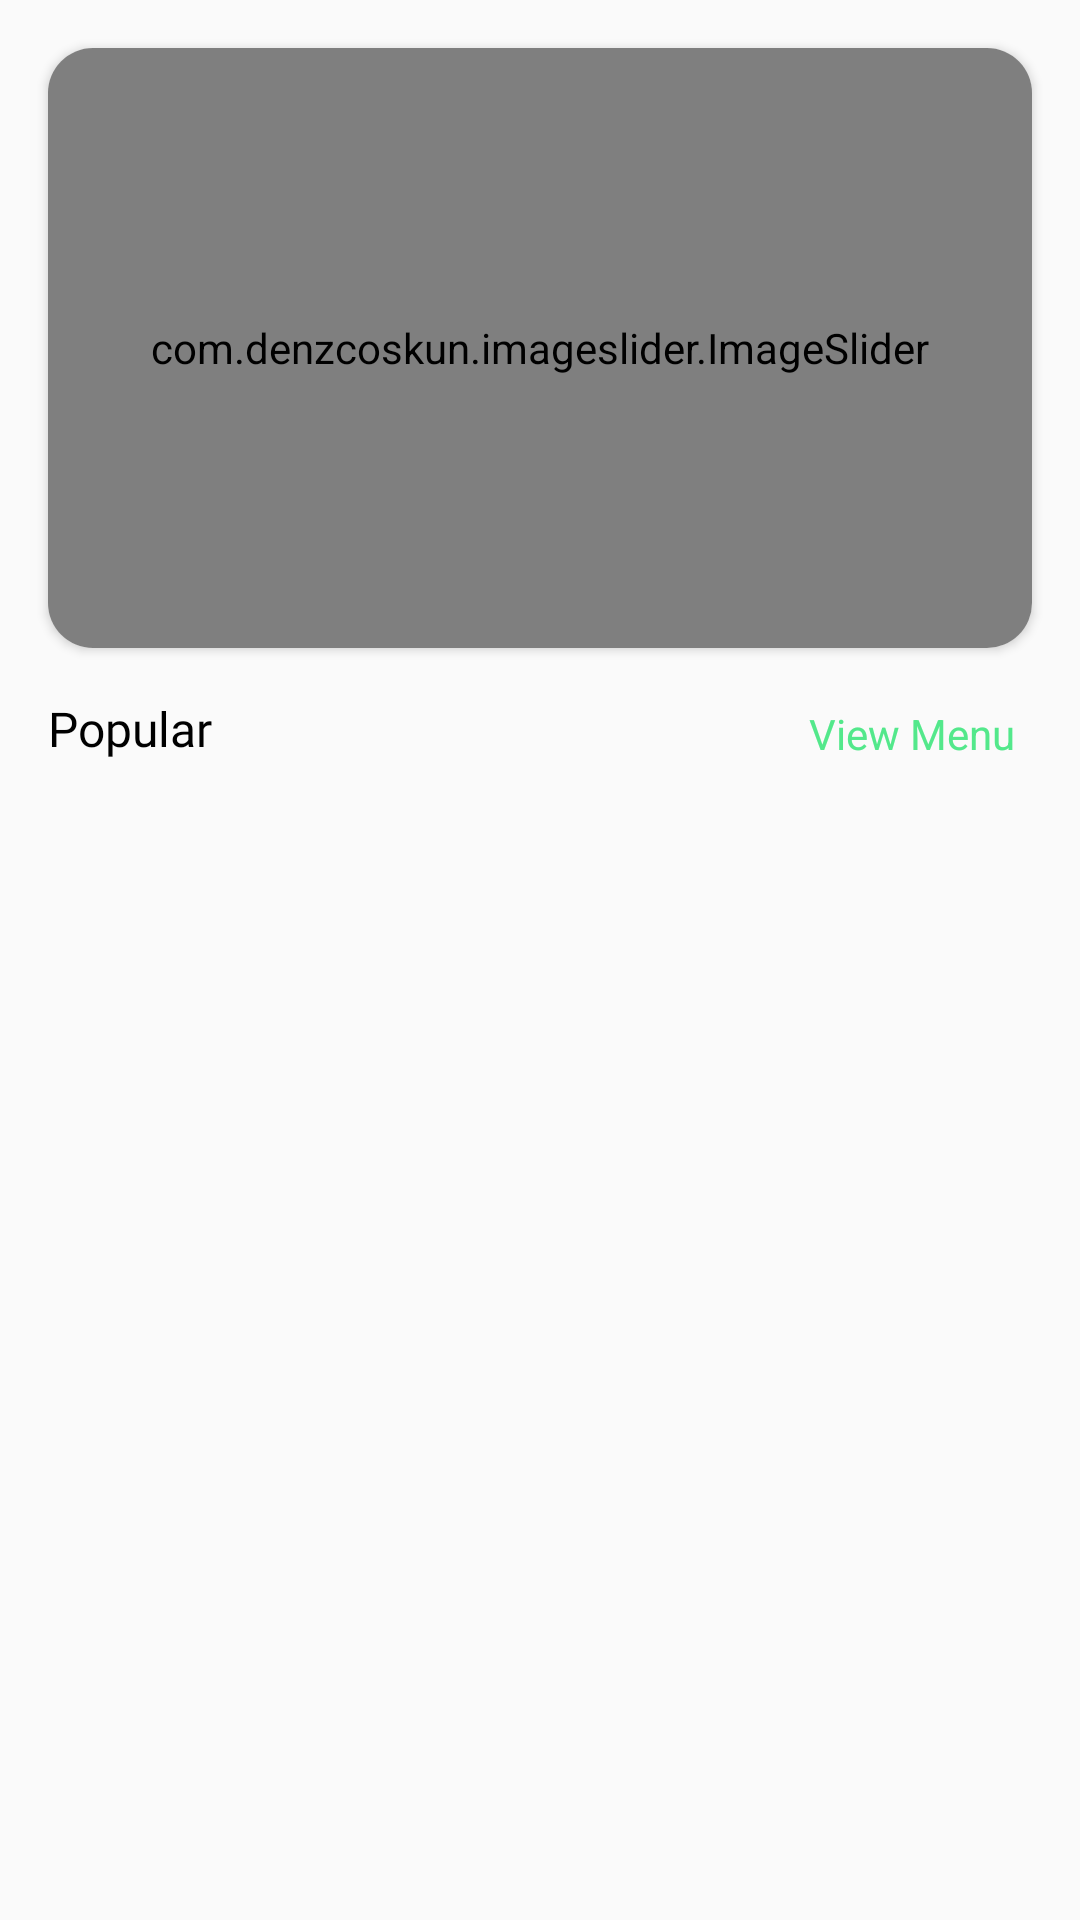

The Android layout XML behind this screen, and the referenced resources:
<!-- AndroidManifest.xml: application theme Theme.AppCompat.Light.NoActionBar -->
<!-- res/layout/fragment_home.xml -->
<?xml version="1.0" encoding="utf-8"?>
<androidx.constraintlayout.widget.ConstraintLayout xmlns:android="http://schemas.android.com/apk/res/android"
    xmlns:app="http://schemas.android.com/apk/res-auto"
    xmlns:tools="http://schemas.android.com/tools"
    android:layout_width="match_parent"
    android:layout_height="match_parent"
    tools:context=".fragment.HomeFragment">


    <androidx.cardview.widget.CardView
        android:id="@+id/cardView"
        android:layout_width="match_parent"
        android:layout_height="200dp"
        android:layout_marginLeft="16dp"
        android:layout_marginTop="16dp"
        android:layout_marginRight="16dp"
        app:cardCornerRadius="15dp"
        app:layout_constraintEnd_toEndOf="parent"
        app:layout_constraintStart_toStartOf="parent"
        app:layout_constraintTop_toTopOf="parent">

        <com.denzcoskun.imageslider.ImageSlider
            android:id="@+id/image_slider"
            android:layout_width="match_parent"
            android:layout_height="match_parent"
            app:iss_auto_cycle="true"
            app:iss_delay="2000"
            app:iss_no_dots="true"
            app:iss_period="2000"
            app:iss_text_align="CENTER" />

    </androidx.cardview.widget.CardView>

    <androidx.recyclerview.widget.RecyclerView
        android:layout_width="match_parent"
        android:layout_height="0dp"
        android:id="@+id/recyclerViewId"
        app:layout_constraintBottom_toBottomOf="parent"
        app:layout_constraintEnd_toEndOf="parent"
        android:layout_marginTop="60dp"
        app:layout_constraintStart_toStartOf="parent"
        app:layout_constraintTop_toBottomOf="@+id/cardView"
        />

    <TextView
        android:id="@+id/textView15"
        android:layout_width="80dp"
        android:layout_height="25dp"
        android:layout_marginStart="16dp"
        android:layout_marginTop="16dp"
        android:textColor="@color/black"
        android:fontFamily="@font/yeon_sung"
        android:textSize="16sp"
        android:text="Popular"
        app:layout_constraintStart_toStartOf="parent"
        app:layout_constraintTop_toBottomOf="@+id/cardView" />

    <TextView
        android:id="@+id/ViewMenuButton"
        android:layout_width="80dp"
        android:layout_height="25dp"
        android:gravity="center"
        android:elevation="8dp"
        android:textColor="@color/startColor"
        android:layout_marginTop="16dp"
        android:layout_marginEnd="16dp"
        android:text="View Menu"
        android:background="@drawable/textview_shape"
        app:layout_constraintEnd_toEndOf="parent"
        app:layout_constraintTop_toBottomOf="@+id/cardView" />

</androidx.constraintlayout.widget.ConstraintLayout>
<!-- resources referenced by this layout -->
<resources>
  <color name="black">#FF000000</color>
  <color name="startColor">#53E88B</color>
</resources>
